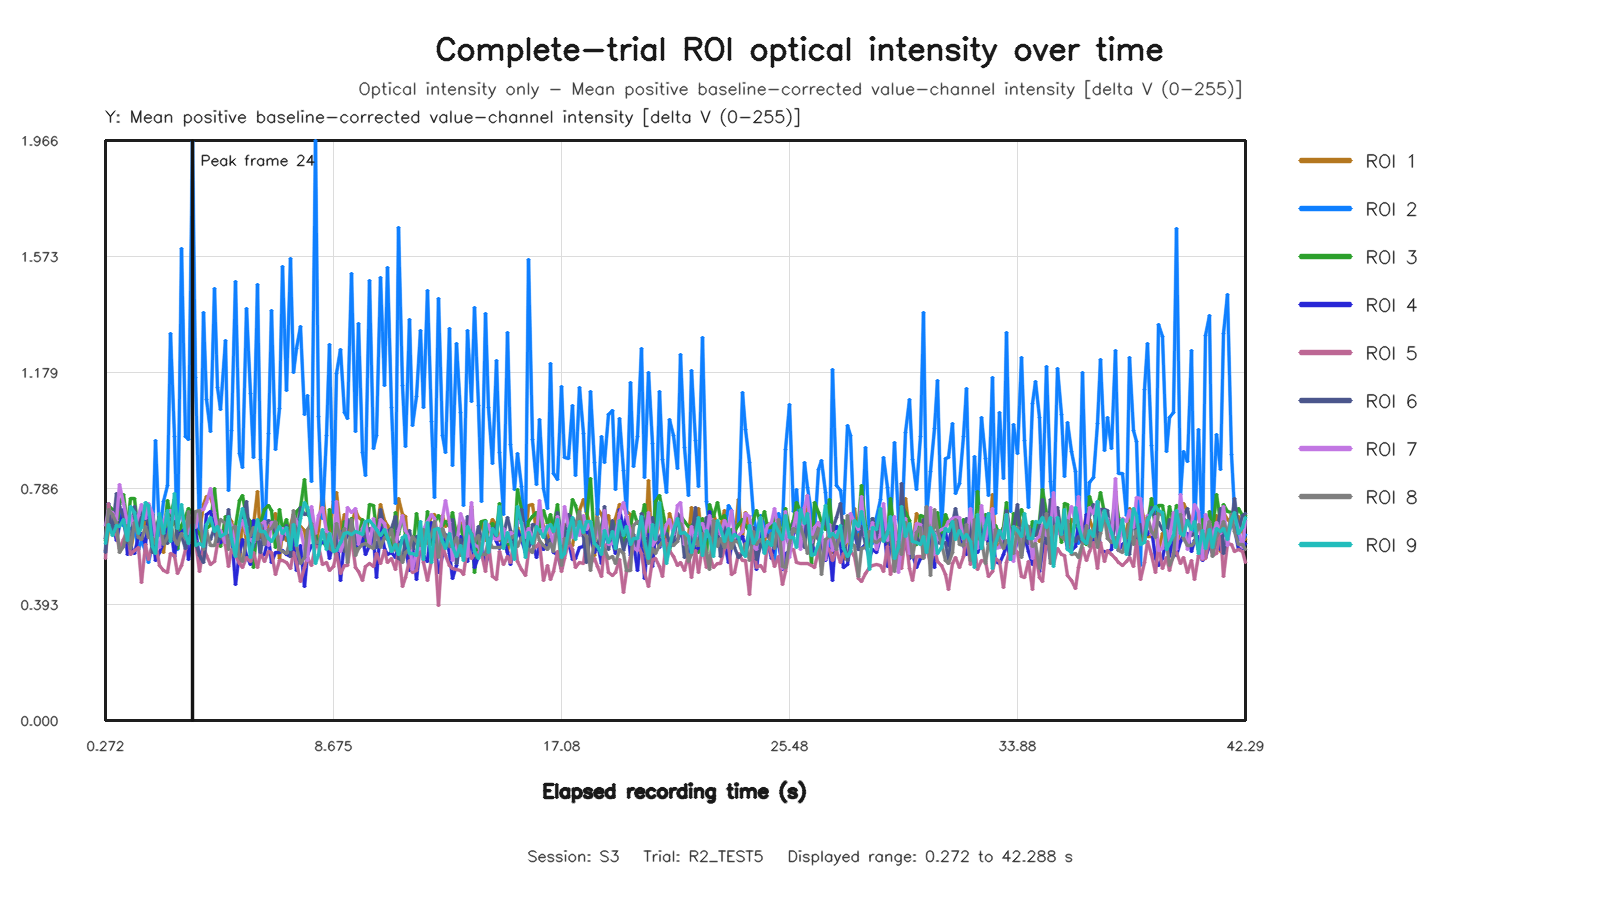

Data behind this chart, as committed beside it:
capture_frame_id, elapsed_time_s, roi1_value, roi2_value, roi3_value, roi4_value, roi5_value, roi6_value, roi7_value, roi8_value, roi9_value
0, 0.2718, 0.5752, 0.5727, 0.6095, 0.6163, 0.5493, 0.5688, 0.6625, 0.6184, 0.5991
1, 0.4004, 0.6448, 0.735, 0.7272, 0.7045, 0.7368, 0.7065, 0.7123, 0.714, 0.6636
2, 0.5293, 0.6532, 0.6738, 0.7147, 0.6689, 0.6332, 0.6449, 0.7047, 0.6994, 0.6255
3, 0.6719, 0.7083, 0.7041, 0.6356, 0.6101, 0.6287, 0.7693, 0.6778, 0.6661, 0.6615
4, 0.8, 0.6907, 0.7142, 0.7325, 0.6605, 0.5822, 0.725, 0.7988, 0.5702, 0.6583
5, 0.9282, 0.6717, 0.6594, 0.7652, 0.7163, 0.6124, 0.6904, 0.7344, 0.5907, 0.68
6, 1.076, 0.6178, 0.6438, 0.6577, 0.5624, 0.6482, 0.6032, 0.6671, 0.6606, 0.61
7, 1.2, 0.5737, 0.6518, 0.7512, 0.59, 0.561, 0.5956, 0.6931, 0.5829, 0.7266
8, 1.328, 0.6536, 0.6519, 0.7531, 0.5673, 0.575, 0.7261, 0.6502, 0.6712, 0.7043
9, 1.472, 0.6676, 0.578, 0.6266, 0.6232, 0.5877, 0.6409, 0.694, 0.6193, 0.6349
10, 1.601, 0.7154, 0.6116, 0.6744, 0.6334, 0.4674, 0.7049, 0.7314, 0.6118, 0.6557
11, 1.729, 0.6477, 0.5739, 0.7302, 0.5981, 0.5964, 0.6825, 0.6848, 0.6564, 0.7398
12, 1.872, 0.7236, 0.5371, 0.7058, 0.6997, 0.544, 0.6754, 0.734, 0.6202, 0.7292
13, 2, 0.6973, 0.5973, 0.6977, 0.6552, 0.5965, 0.5691, 0.7031, 0.6172, 0.5895
14, 2.129, 0.5952, 0.9486, 0.6413, 0.5421, 0.602, 0.6323, 0.6244, 0.6005, 0.5646
15, 2.272, 0.6709, 0.6255, 0.692, 0.5696, 0.5258, 0.6923, 0.5873, 0.6851, 0.7017
16, 2.4, 0.5702, 0.7438, 0.6127, 0.6023, 0.5086, 0.638, 0.6737, 0.5954, 0.6351
17, 2.543, 0.7002, 0.798, 0.7442, 0.6466, 0.5019, 0.5983, 0.7061, 0.6214, 0.7111
18, 2.672, 0.654, 1.313, 0.6943, 0.6648, 0.5674, 0.6617, 0.7114, 0.6724, 0.6057
19, 2.8, 0.6706, 0.9633, 0.7506, 0.5561, 0.5602, 0.7353, 0.6855, 0.6127, 0.7684
20, 2.929, 0.6922, 0.58, 0.5823, 0.6309, 0.4977, 0.6141, 0.6874, 0.5975, 0.6506
21, 3.072, 0.7132, 1.6, 0.66, 0.6355, 0.5251, 0.6278, 0.6867, 0.6332, 0.7337
22, 3.209, 0.6487, 0.9609, 0.6918, 0.6541, 0.5811, 0.5825, 0.6607, 0.6158, 0.6266
23, 3.329, 0.6763, 0.9539, 0.7169, 0.5466, 0.6905, 0.6323, 0.6323, 0.7076, 0.5987
24, 3.472, 0.6606, 1.962, 0.6989, 0.6221, 0.6003, 0.6578, 0.6643, 0.6303, 0.6643
25, 3.601, 0.6414, 1.163, 0.6518, 0.654, 0.6096, 0.6061, 0.6542, 0.7083, 0.5938
26, 3.738, 0.6384, 0.6364, 0.6335, 0.5416, 0.5037, 0.5606, 0.7118, 0.71, 0.5991
27, 3.872, 0.7307, 1.382, 0.591, 0.5923, 0.5876, 0.534, 0.7141, 0.578, 0.5885
28, 4.009, 0.7582, 1.089, 0.65, 0.6991, 0.5588, 0.6185, 0.7401, 0.6449, 0.6645
29, 4.134, 0.7561, 0.9802, 0.6623, 0.7091, 0.5285, 0.6136, 0.7876, 0.5921, 0.6872
30, 4.274, 0.7166, 1.463, 0.7851, 0.6498, 0.5391, 0.6541, 0.7033, 0.5916, 0.6391
31, 4.405, 0.6517, 1.128, 0.682, 0.5984, 0.5988, 0.6064, 0.6458, 0.6381, 0.6581
32, 4.529, 0.6411, 1.053, 0.5907, 0.6018, 0.6397, 0.6233, 0.6424, 0.6796, 0.6225
33, 4.68, 0.6296, 1.288, 0.6925, 0.6207, 0.5933, 0.6336, 0.6027, 0.6679, 0.6347
34, 4.801, 0.6898, 0.7779, 0.6795, 0.6223, 0.5203, 0.7153, 0.6855, 0.5791, 0.69
35, 4.932, 0.6728, 0.9819, 0.6418, 0.6374, 0.5781, 0.6193, 0.6613, 0.6512, 0.6183
36, 5.072, 0.6103, 1.489, 0.6568, 0.4601, 0.5609, 0.5814, 0.5878, 0.659, 0.5559
37, 5.212, 0.5296, 0.9034, 0.7465, 0.5695, 0.5336, 0.6552, 0.6494, 0.5528, 0.676
38, 5.328, 0.6911, 0.859, 0.7618, 0.612, 0.5199, 0.6862, 0.6775, 0.5385, 0.72
39, 5.479, 0.6052, 1.395, 0.6916, 0.56, 0.5515, 0.7429, 0.6351, 0.6094, 0.6591
40, 5.6, 0.6718, 1.107, 0.6728, 0.5275, 0.5385, 0.5793, 0.6143, 0.6284, 0.5523
41, 5.728, 0.6625, 0.89, 0.5188, 0.6785, 0.5678, 0.5887, 0.6049, 0.6552, 0.6089
42, 5.874, 0.7767, 1.478, 0.6772, 0.6525, 0.5193, 0.6438, 0.6629, 0.6146, 0.68
43, 6, 0.6211, 0.8853, 0.6696, 0.5569, 0.5651, 0.5691, 0.6634, 0.6654, 0.6419
44, 6.13, 0.6557, 0.5973, 0.7151, 0.5613, 0.5373, 0.6514, 0.676, 0.596, 0.6408
45, 6.273, 0.652, 0.9717, 0.73, 0.6189, 0.5736, 0.6778, 0.5922, 0.6486, 0.6185
46, 6.402, 0.6755, 1.391, 0.7112, 0.5372, 0.5678, 0.6691, 0.6696, 0.6522, 0.6074
47, 6.528, 0.7003, 0.9181, 0.5862, 0.57, 0.4948, 0.6406, 0.6709, 0.6738, 0.6315
48, 6.68, 0.5492, 1.056, 0.7165, 0.5703, 0.5422, 0.6151, 0.5816, 0.5791, 0.6564
49, 6.8, 0.6454, 1.538, 0.6466, 0.5777, 0.5439, 0.6135, 0.651, 0.5731, 0.6321
50, 6.928, 0.6106, 1.117, 0.6827, 0.5616, 0.537, 0.6604, 0.6296, 0.5664, 0.6551
51, 7.077, 0.6616, 1.566, 0.6086, 0.5559, 0.5166, 0.5543, 0.6248, 0.612, 0.5787
52, 7.201, 0.6996, 1.178, 0.6433, 0.6129, 0.5684, 0.6921, 0.6958, 0.7107, 0.6655
53, 7.328, 0.6376, 1.26, 0.7076, 0.5095, 0.5359, 0.6249, 0.6734, 0.5888, 0.5927
54, 7.473, 0.6573, 1.334, 0.7216, 0.5927, 0.4696, 0.7215, 0.6486, 0.5327, 0.6845
55, 7.605, 0.6425, 1.039, 0.8151, 0.455, 0.5178, 0.6997, 0.5833, 0.551, 0.7396
56, 7.728, 0.5781, 1.102, 0.698, 0.5638, 0.5536, 0.7015, 0.543, 0.6479, 0.7234
57, 7.877, 0.7107, 0.8097, 0.684, 0.5929, 0.5266, 0.7166, 0.7255, 0.6693, 0.6538
58, 8, 0.5943, 1.966, 0.6253, 0.5912, 0.592, 0.6038, 0.6341, 0.6045, 0.5325
59, 8.128, 0.645, 1.031, 0.6034, 0.5947, 0.59, 0.599, 0.6951, 0.6043, 0.5614
... 256 more rows
